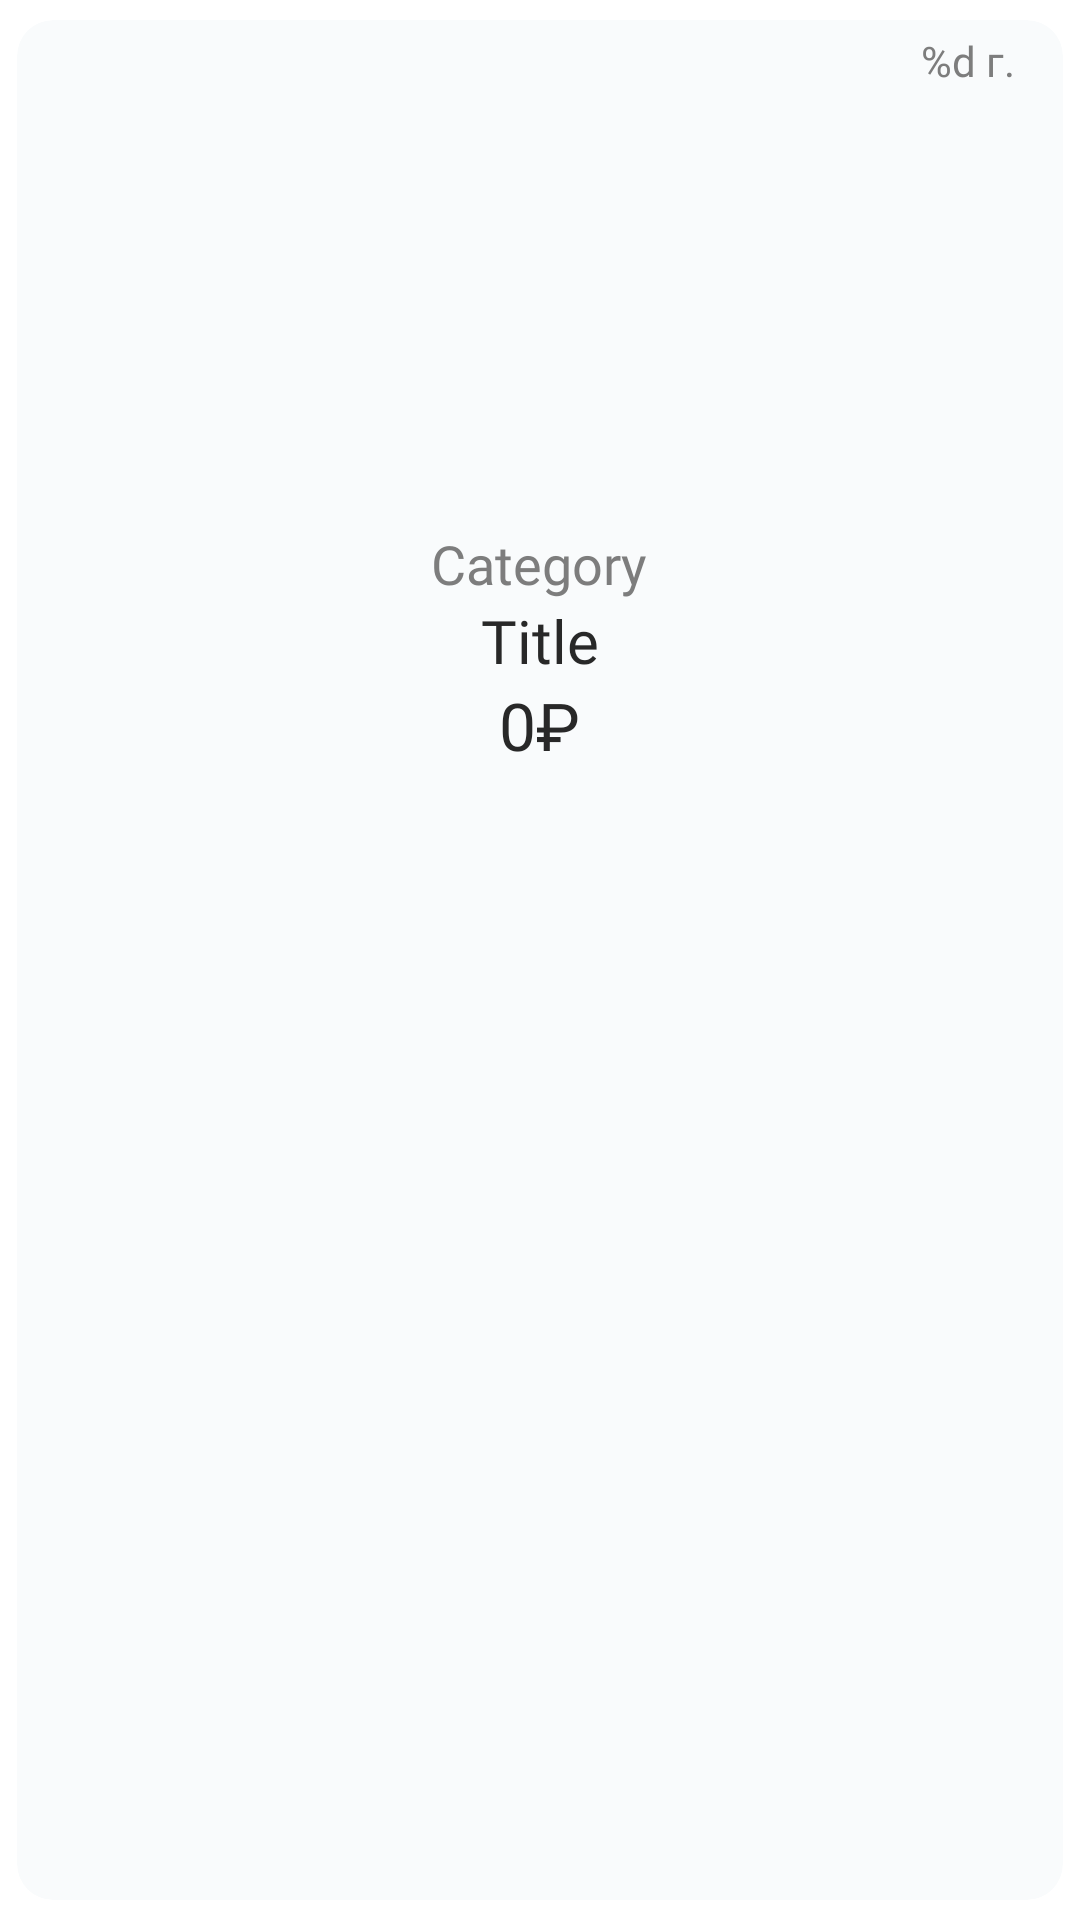

Android layout source for this screen:
<!-- AndroidManifest.xml: application theme Theme.Canteenapp -->
<!-- res/layout/dish_card.xml -->
<?xml version="1.0" encoding="utf-8"?>
<androidx.cardview.widget.CardView xmlns:android="http://schemas.android.com/apk/res/android"
    xmlns:tools="http://schemas.android.com/tools"
    android:id="@+id/dish_card"
    android:layout_width="wrap_content"
    android:layout_height="wrap_content"
    xmlns:app="http://schemas.android.com/apk/res-auto"
    app:cardCornerRadius="12dp"
    app:cardElevation="0dp"
    app:cardUseCompatPadding="true"
    app:cardBackgroundColor="@color/card_default_color"
    >
    <RelativeLayout
        android:layout_width="wrap_content"
        android:layout_height="wrap_content">

        <ImageView
            android:id="@+id/checkedCardIcon"
            android:layout_width="28dp"
            android:layout_height="28dp"
            android:src="@drawable/ic_round_check_circle_24"
            app:layout_constraintStart_toStartOf="parent"
            app:layout_constraintTop_toTopOf="parent"
            android:visibility="invisible"
            android:alpha="0"
            android:layout_marginTop="8dp"
            android:layout_marginStart="8dp"
            />
    </RelativeLayout>

    <LinearLayout
        android:layout_width="match_parent"
        android:layout_height="wrap_content"
        android:elevation="0dp"
        android:gravity="center"
        android:orientation="vertical"
        android:paddingHorizontal="16dp"
        android:paddingTop="4dp"
        android:paddingBottom="12dp">


        <androidx.constraintlayout.widget.ConstraintLayout
            android:layout_width="match_parent"
            android:layout_height="match_parent"
            >

            <TextView
                android:id="@+id/dish_weight"
                android:layout_width="wrap_content"
                android:layout_height="wrap_content"
                android:fontFamily="@font/inter_medium"
                android:text="%d г."
                android:textAlignment="textEnd"
                app:layout_constraintEnd_toEndOf="parent"
                app:layout_constraintTop_toTopOf="parent"
                android:textColor="#7D7D7D"
                />

        </androidx.constraintlayout.widget.ConstraintLayout>

        <com.google.android.material.imageview.ShapeableImageView
            android:id="@+id/dish_picture"
            android:layout_width="124dp"
            android:layout_height="124dp"
            android:background="#F9FBFC"
            android:contentDescription="Dish Picture"
            android:scaleType="centerCrop"
            app:shapeAppearanceOverlay="@style/circleImageView"
            tools:srcCompat="@tools:sample/avatars" />


        <TextView
            android:id="@+id/dish_category"
            android:layout_width="wrap_content"
            android:layout_height="wrap_content"
            android:layout_marginTop="22dp"
            android:fontFamily="@font/inter_medium"
            android:text="Category"
            android:textAlignment="center"
            android:textColor="#7D7D7D"
            android:textSize="18sp"
            app:layout_constraintStart_toStartOf="parent"
            app:layout_constraintTop_toTopOf="parent"
            />

        <TextView
            android:id="@+id/dish_title"
            android:ellipsize="end"
            android:layout_width="wrap_content"
            android:layout_height="wrap_content"
            android:fontFamily="@font/inter_medium"
            android:text="Title"
            android:textAlignment="center"
            android:textColor="@color/dark_main"
            android:textSize="20sp"
            app:layout_constraintStart_toStartOf="parent"
            app:layout_constraintTop_toTopOf="@id/dish_category" />

        <TextView
            android:id="@+id/dish_price"
            android:layout_width="wrap_content"
            android:layout_height="wrap_content"
            android:fontFamily="@font/inter_medium"
            android:text="0₽"
            android:textAlignment="center"
            android:textColor="@color/dark_main"
            android:textSize="22sp"
            app:layout_constraintStart_toStartOf="parent"
            app:layout_constraintTop_toTopOf="@id/dish_title" />

    </LinearLayout>


</androidx.cardview.widget.CardView>
<!-- resources referenced by this layout -->
<resources>
  <color name="card_default_color">#F9FBFC</color>
  <color name="dark_main">#282828</color>
  <!-- drawable ic_round_check_circle_24 (drawable) -->
  <vector android:autoMirrored="true" android:height="24dp"
      android:tint="#282828" android:viewportHeight="24"
      android:viewportWidth="24" android:width="24dp" xmlns:android="http://schemas.android.com/apk/res/android">
      <path android:fillColor="@android:color/white" android:pathData="M12,2C6.48,2 2,6.48 2,12s4.48,10 10,10 10,-4.48 10,-10S17.52,2 12,2zM9.29,16.29L5.7,12.7c-0.39,-0.39 -0.39,-1.02 0,-1.41 0.39,-0.39 1.02,-0.39 1.41,0L10,14.17l6.88,-6.88c0.39,-0.39 1.02,-0.39 1.41,0 0.39,0.39 0.39,1.02 0,1.41l-7.59,7.59c-0.38,0.39 -1.02,0.39 -1.41,0z"/>
  </vector>
  <style name="circleImageView" parent="">
          <item name="cornerFamily">rounded</item>
          <item name="cornerSize">50%</item>
      </style>
  <style name="Theme.Canteenapp" parent="Theme.MaterialComponents.DayNight.NoActionBar">
          
  
          <item name="colorPrimary">@color/beige_main</item>
  
          <item name="colorPrimaryVariant">@color/white</item>
          <item name="colorOnPrimary">@color/white</item>
          
          <item name="colorSecondary">@color/teal_200</item>
          <item name="colorSecondaryVariant">@color/teal_700</item>
          <item name="colorOnSecondary">@color/black</item>
          
  
          <item name="android:windowTranslucentStatus">true</item>
          <item name="android:windowTranslucentNavigation">true</item>
  
          <item name="snackbarStyle">@style/Widget.App.Snackbar</item>
          <item name="snackbarButtonStyle">@style/Widget.App.SnackbarButton</item>
          <item name="snackbarTextViewStyle">@style/Widget.App.SnackbarTextView</item>
          
      </style>
  <color name="beige_main">#FFE3B8</color>
  <color name="white">#FFFFFFFF</color>
  <color name="teal_200">#FF03DAC5</color>
  <color name="teal_700">#FF018786</color>
  <color name="black">#FF000000</color>
  <style name="Widget.App.Snackbar" parent="Widget.MaterialComponents.Snackbar">
          <item name="materialThemeOverlay">@style/ThemeOverlay.App.Snackbar</item>
          <item name="shapeAppearance">@style/ShapeAppearance.Material3.Corner.Medium</item>
      </style>
  <style name="Widget.App.SnackbarButton" parent="Widget.MaterialComponents.Button.TextButton.Snackbar">
          <item name="android:textColor">@color/beige_main</item>
      </style>
  <style name="Widget.App.SnackbarTextView" parent="Widget.MaterialComponents.Snackbar.TextView">
          <item name="android:textSize">16sp</item>
          <item name="fontFamily">@font/inter_medium</item>
          <item name="android:textAlignment">center</item>
          <item name="android:textColor">@color/beige_main</item>
      </style>
  <style name="ThemeOverlay.App.Snackbar" parent="">
          <item name="backgroundColor">@color/dark_main</item>
      </style>
</resources>
